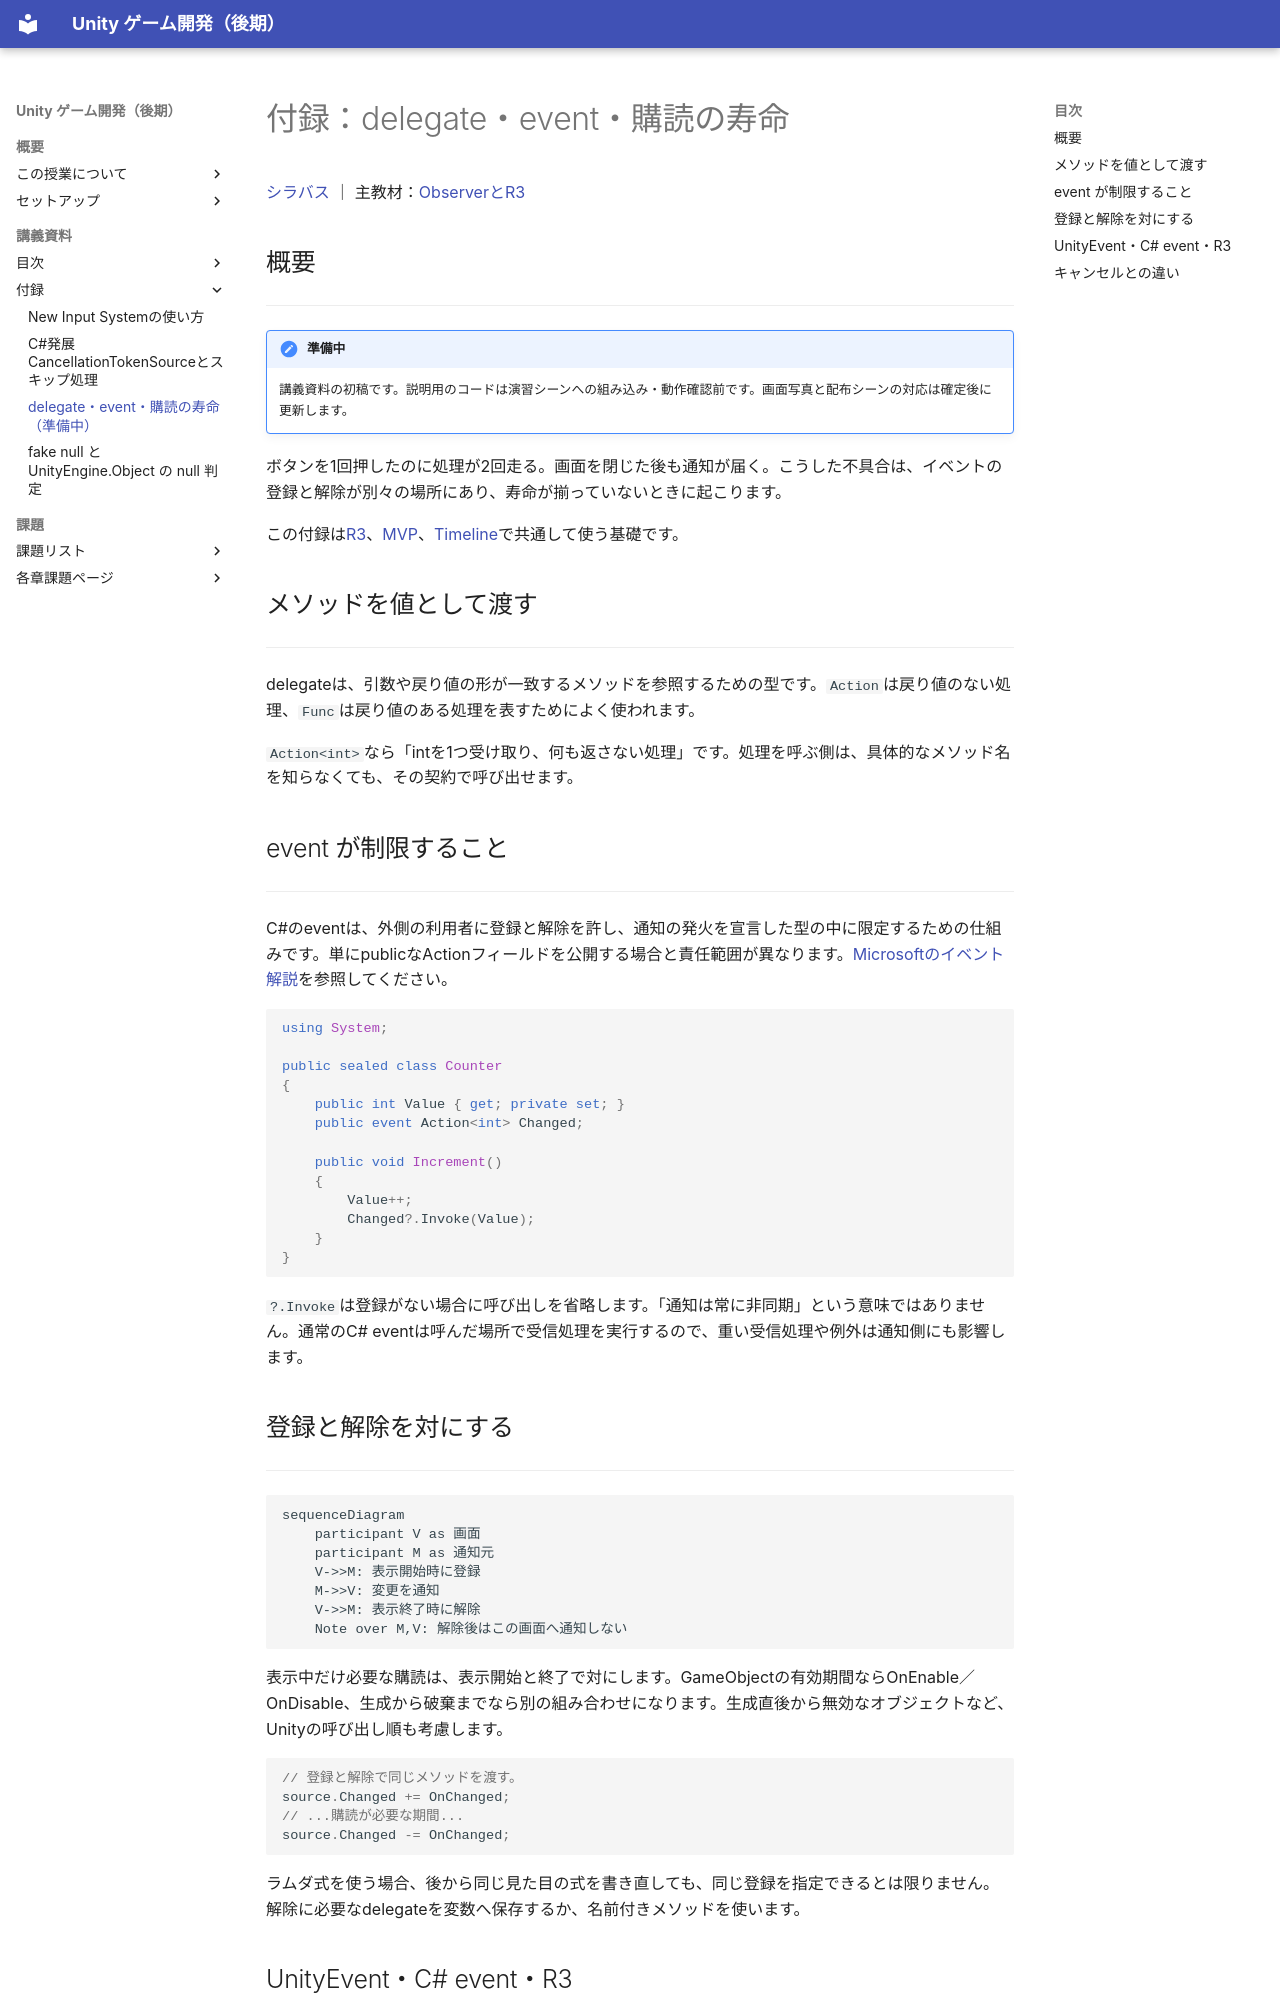

repository: M-634/unity-game-dev-advance-docs.github.io · page: appendix/events-lifetime.html · generator: mkdocs

# 付録：delegate・event・購読の寿命

[シラバス](../index.md) ｜ 主教材：[ObserverとR3](../s4-csharp/r3.md)

## 概要

---

!!! note "準備中"
    講義資料の初稿です。説明用のコードは演習シーンへの組み込み・動作確認前です。画面写真と配布シーンの対応は確定後に更新します。

ボタンを1回押したのに処理が2回走る。画面を閉じた後も通知が届く。こうした不具合は、イベントの登録と解除が別々の場所にあり、寿命が揃っていないときに起こります。

この付録は[R3](../s4-csharp/r3.md)、[MVP](../s4-csharp/mvp.md)、[Timeline](../s1-character-camera/timeline.md)で共通して使う基礎です。

## メソッドを値として渡す

---

delegateは、引数や戻り値の形が一致するメソッドを参照するための型です。`Action`は戻り値のない処理、`Func`は戻り値のある処理を表すためによく使われます。

`Action<int>`なら「intを1つ受け取り、何も返さない処理」です。処理を呼ぶ側は、具体的なメソッド名を知らなくても、その契約で呼び出せます。

## event が制限すること

---

C#のeventは、外側の利用者に登録と解除を許し、通知の発火を宣言した型の中に限定するための仕組みです。単にpublicなActionフィールドを公開する場合と責任範囲が異なります。[Microsoftのイベント解説](https://learn.microsoft.com/en-us/dotnet/csharp/programming-guide/events/)を参照してください。

```csharp
using System;

public sealed class Counter
{
    public int Value { get; private set; }
    public event Action<int> Changed;

    public void Increment()
    {
        Value++;
        Changed?.Invoke(Value);
    }
}
```

`?.Invoke`は登録がない場合に呼び出しを省略します。「通知は常に非同期」という意味ではありません。通常のC# eventは呼んだ場所で受信処理を実行するので、重い受信処理や例外は通知側にも影響します。
